Run: headless pygame with SDL's dummy video driver; simulated clock (each Clock.tick advances the game by its frame time, no real sleeping); random seed 0; keys injected as events and as key.get_pressed() state; mouse plan: one left click at the window centre at the start of phase 2, then a move to the lower-right quarter at the start of phase 3.
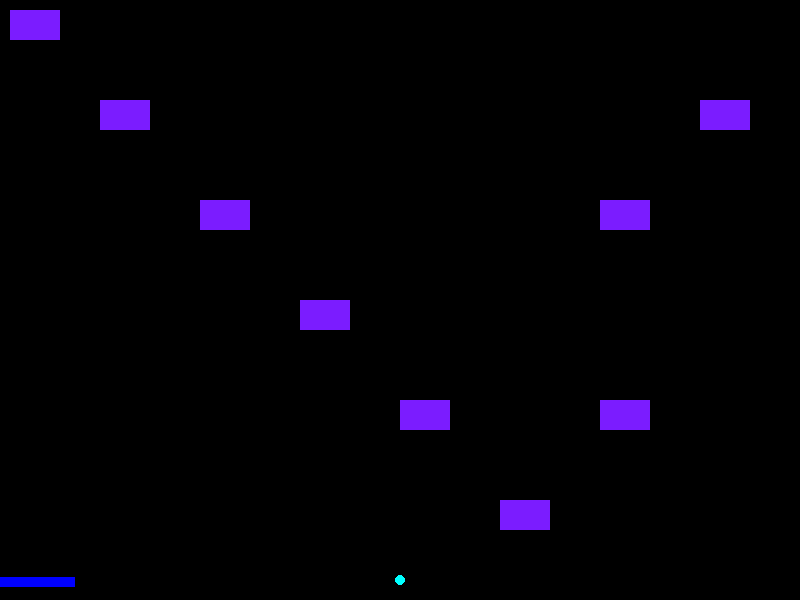
Frame 1 of 4 · flips 1–60 · no input
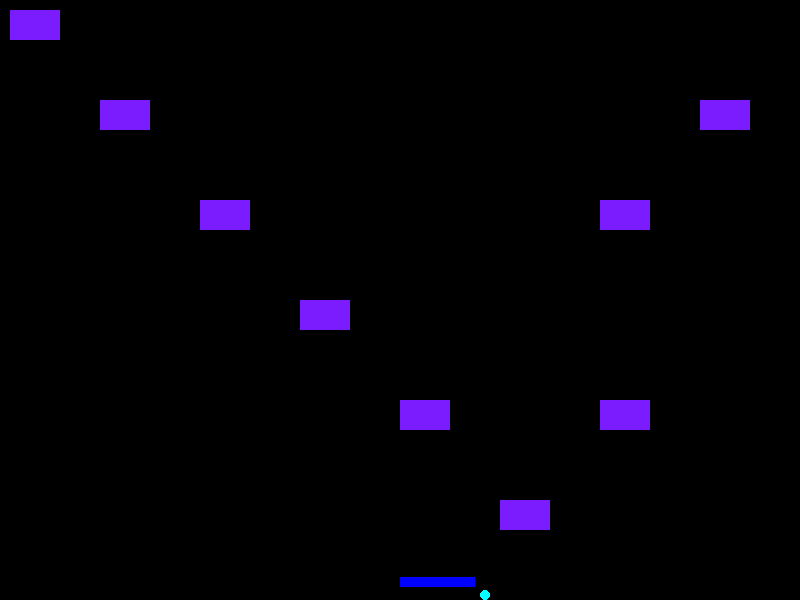
Frame 2 of 4 · flips 61–180 · clicked the window centre · tapped SPACE, RETURN · held RIGHT (→), D
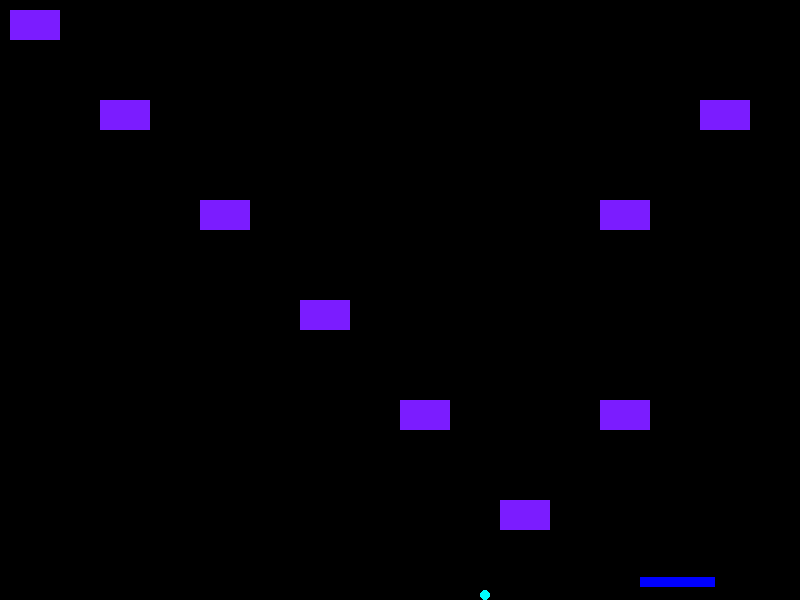
Frame 3 of 4 · flips 181–300 · moved the mouse to the lower-right quarter · held DOWN (↓), S
Frame 4 of 4 · flips 301–420 · held LEFT (←), A, UP (↑), W · screen unchanged from frame 3, image omitted

The pygame program that drew these frames:

import pygame
pygame.init()

window_width = 800
window_height = 600
win = pygame.display.set_mode((window_width, window_height))
pygame.display.set_caption("Donkey X Ball")
clock = pygame.time.Clock()

class Paddle(object):
    '''
    Main class for the paddle
    '''
    def __init__(self):
        self.y = window_height - 23
        self.x = 200

        self.height = 10
        self.width = 75
        self.vel = 20
        self.color = (0, 0, 255)

    def draw_paddle(self):
        self.x, _ = pygame.mouse.get_pos()
        pygame.draw.rect(win, self.color,
                         (self.x, self.y, self.width, self.height))


class Block(object):
    '''
    Main class for a standard block
    '''
    def __init__(self, x, y):
        self.x = x
        self.y = y
        self.height = 30
        self.width = 50
        self.color = (123, 28, 255)

    def draw(self):
        pygame.draw.rect(win, self.color,
                         (self.x, self.y, self.width, self.height))


class GameBall(object):
    '''
    Main class for the game ball
    '''
    def __init__(self):
        self.x = 100
        self.y = 280
        self.x_direction = 1
        self.y_direction = 1
        self.radius = 5
        self.vel = 5
        self.color = (0, 255, 255)

    def draw_ball(self):
        # Make sure ball stays within window
        if self.x <= 5:
            self.x_direction = 1
        elif self.x >= window_width - self.radius:
            self.x_direction = -1

        if self.y <= 5:
            self.y_direction = 1
        elif self.y >= window_height - self.radius:
            self.y_direction = -1

        self.x = self.x + (self.x_direction * self.vel)
        self.y = self.y + (self.y_direction * self.vel)
        pygame.draw.circle(win, self.color, (self.x, self.y), self.radius)


def redrawGameWindow():
    win.fill((0, 0, 0))
    paddle.draw_paddle()
    gb.draw_ball()

    for block in level_1.blocks:
        block.draw()
    pygame.display.update()


class Level(object):
    def __init__(self):
        b1 = Block(10, 10)
        b2 = Block(100, 100)
        b3 = Block(200, 200)
        b4 = Block(300, 300)
        b5 = Block(400, 400)
        b6 = Block(500, 500)
        b7 = Block(600, 600)
        b8 = Block(600, 400)
        b9 = Block(600, 200)
        b10 = Block(700, 100)

        self.blocks = [b1, b2, b3, b4, b5, b6, b7, b8, b9, b10]

    def remove_block(self, block):
        self.blocks.remove(block)



run = True
paddle = Paddle()
gb = GameBall()
level_1 = Level()

while run:
    #pygame.time.delay(100)
    clock.tick(60)

    for event in pygame.event.get():
        if event.type == pygame.QUIT:
            run = False

    keys = pygame.key.get_pressed()

    if gb.y >= window_height - 5:
        gb.vel = 0
    elif paddle.y < gb.y < paddle.y + paddle.height and paddle.x < gb.x < paddle.x + paddle.width:
        gb.y_direction = gb.y_direction*-1

    for block in level_1.blocks:
        if block.y < gb.y < block.y + block.height and block.x < gb.x < block.x + block.width:
            level_1.remove_block(block)

    redrawGameWindow()

pygame.quit()
